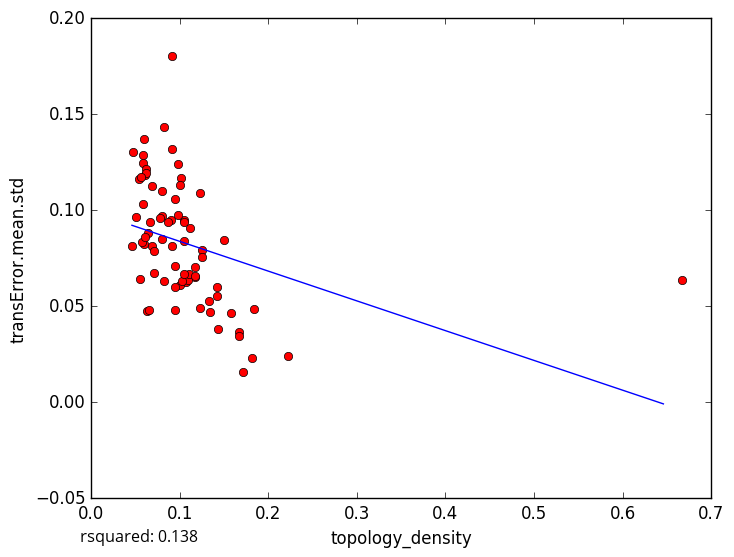

The file beside this chart, header and first rows:
topology_density, transError.mean.std
0.05854, 0.1288
0.1067, 0.06261
0.1667, 0.03632
0.2222, 0.02402
0.1818, 0.02318
0.05828, 0.1247
0.06117, 0.1184
0.0942, 0.106
0.1345, 0.04688
0.1333, 0.05256
0.1176, 0.06527
0.1429, 0.03804
0.1833, 0.0487
0.1583, 0.04655
0.1714, 0.0157
0.125, 0.07955
0.1, 0.06099
0.6667, 0.06345
0.06198, 0.1217
0.1228, 0.1088
0.05426, 0.1165
0.09846, 0.124
0.101, 0.117
0.06595, 0.09385
0.1053, 0.09491
0.1, 0.1134
0.1053, 0.09406
0.08276, 0.1432
0.06306, 0.0477
0.06907, 0.08151
0.06555, 0.04829
0.08, 0.1099
0.04608, 0.08158
0.05507, 0.06398
0.05053, 0.0966
0.04751, 0.1302
0.1667, 0.03444
0.06026, 0.08253
0.07056, 0.07872
0.1176, 0.07036
0.05923, 0.1369
0.09091, 0.1317
0.1095, 0.06385
0.057, 0.08322
0.06897, 0.1127
0.0641, 0.08828
0.08262, 0.06307
0.1111, 0.0905
0.15, 0.08445
0.09117, 0.08126
0.09524, 0.04783
0.1105, 0.06655
0.1028, 0.06304
0.06117, 0.08621
0.09058, 0.09517
0.08667, 0.09363
0.1053, 0.08385
0.07126, 0.06753
0.09524, 0.07116
0.125, 0.07549
... 18 more rows
